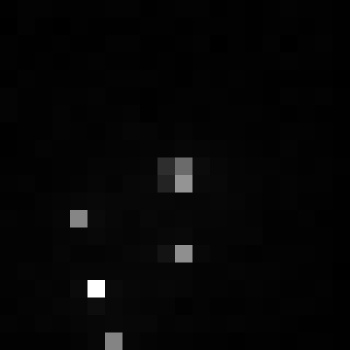

The table this chart was drawn from, first rows:
, xmin, ymin, lat, lon, area, perimeter, max_nanowatts, min_nanowatts, moonlight_illumination, clear_sky_confidence, mean_nanowatts
0, 754, 3436, -4.482, -4.482, 1.0, 0.0, 28.85, 0.01909, 11.84, 0.0, 1.253
